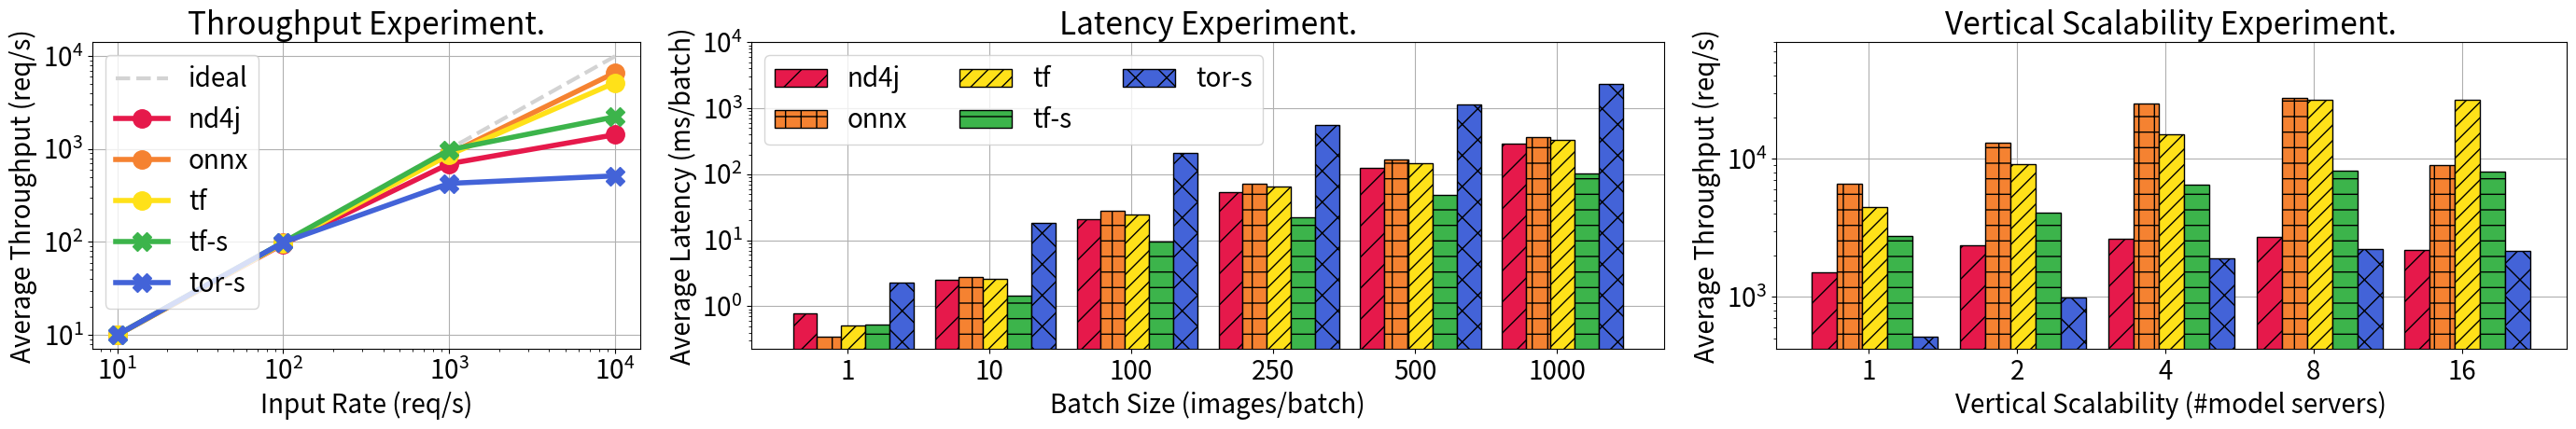

The matplotlib source for this figure:
import matplotlib
import matplotlib.pyplot as plt
import numpy as np
import itertools

matplotlib.rcParams['lines.linewidth'] = 4
matplotlib.rcParams['lines.markersize'] = 14
font = {'size': 20}
matplotlib.rc('font', **font)
alpha = 1

fig, (ax1, ax2, ax3) = plt.subplots(1, 3, gridspec_kw={
    'width_ratios': [0.9, 1.5, 1.3]}, figsize=(28, 5))


# INPUT RATE EXPERIMENT
ir = [10, 100, 1000, 10000]
# embedded
nd4j = [9.95, 95.12, 696.33, 1429.46]
onnx = [9.96, 97.73, 888.47, 6663.73]
tf = [9.96, 96.48, 867.76, 5191.74]
# external
tor_s = [9.99, 99.12, 427.39, 515.06]
tf_s = [9.99, 99.17, 981.86, 2225.36]

ax1.plot(ir, ir, linestyle='--', c='lightgrey', label='ideal', linewidth=3)
ax1.plot(ir, nd4j, marker='o', label='nd4j', alpha=alpha, ls='-', c='#e6194B')
ax1.plot(ir, onnx, marker='o', label='onnx', alpha=alpha, ls='-', c='#f58231')
ax1.plot(ir, tf, marker='o', label='tf', alpha=alpha, ls='-', c='#ffe119')
ax1.plot(ir, tf_s, marker='X', label='tf-s', alpha=alpha, ls='-', c='#3cb44b')
ax1.plot(ir, tor_s, marker='X', label='tor-s',
         alpha=alpha, ls='-', c='#4363d8')

ax1.set_yscale('log')
ax1.set_xscale('log')
ax1.legend()

ax1.set_title('Throughput Experiment.')

# fig.text(.5, 0, "CAPTION", ha='left', fontsize=30)

ax1.set_xlabel('Input Rate (req/s)')
ax1.set_ylabel('Average Throughput (req/s)')
ax1.grid(True)


# BATCH SIZE
bs = ['1', '10', '100', '250', '500', '1000']
# embedded
nd4j = [0.77, 2.514, 20.98, 52.96, 126.705, 287.01]
onnx = [0.35, 2.76, 27.83, 72.51, 166.19, 367.56]
tf = [0.51, 2.62, 24.9, 64.71, 147.95, 333.82]

# external
tor_s = [2.25, 18.4, 208.67, 550.77, 1126.47, 2293.89]
tor_sg = [2.26, 18.39, 209.63, 551.061, 1131.104, 2308.83]
tf_s = [0.53, 1.47, 9.64, 22.06, 48.88, 102.8]

X = np.arange(len(bs))
width = 0.17


hatches = itertools.cycle(['/', '+', '//', '-', 'x', '\\', '*', 'o', 'O', '.'])

ax2.bar(X, nd4j, width=width, label='nd4j', hatch=next(
    hatches), edgecolor='black', color='#e6194B')
ax2.bar(X + width, onnx, width=width, label='onnx',
        hatch=next(hatches), edgecolor='black', color='#f58231')
ax2.bar(X + 2 * width, tf, width=width, label='tf',
        hatch=next(hatches), edgecolor='black', color='#ffe119')

ax2.bar(X + 3 * width, tf_s, width=width, label='tf-s',
        hatch=next(hatches), edgecolor='black', color='#3cb44b')
# ax.bar(X + 4 * width, tor_s, width = width, label='tor-s', hatch = next(hatches), edgecolor='black')
ax2.bar(X + 4 * width, tor_sg, width=width, label='tor-s',
        hatch=next(hatches), edgecolor='black', color='#4363d8')

ax2.set_xticks([i + 0.3 for i in X], bs)
ax2.set_yscale('log')
ax2.set_ylim(ymax=10000)
ax2.legend(ncol=3)
ax2.set_title('Latency Experiment.')
ax2.set_xlabel('Batch Size (images/batch)')
ax2.set_ylabel('Average Latency (ms/batch)')
ax2.set_axisbelow(True)
ax2.grid(True)


# SCALABILITY EXPERIMENT
mr = ['1', '2', '4', '8', '16']
# embedded
nd4j = [1508.222, 2352.52, 2642.799, 2727.805, 2185.114]
onnx = [6649.69, 13050.89, 25354.03, 27513.56, 9022.43]
tf = [4486.12, 9241.91, 15145.13, 26748.63, 26793.25]

# external
tor_s = [512.85, 988.46, 1919.98, 2241.75, 2144.26]
tf_s = [2758.23, 4066.09, 6493.42, 8176.73, 8135]

X = np.arange(len(mr))
width = 0.17

hatches = itertools.cycle(['/', '+', '//', '-', 'x', '\\', '*', 'o', 'O', '.'])
ax3.bar(X, nd4j, width=width, label='nd4j', hatch=next(
    hatches), edgecolor='black', color='#e6194B')
ax3.bar(X + width, onnx, width=width, label='onnx',
        hatch=next(hatches), edgecolor='black', color='#f58231')
ax3.bar(X + 2 * width, tf, width=width, label='tf',
        hatch=next(hatches), edgecolor='black', color='#ffe119')

ax3.bar(X + 3 * width, tf_s, width=width, label='tf-s',
        hatch=next(hatches), edgecolor='black', color='#3cb44b')
ax3.bar(X + 4 * width, tor_s, width=width, label='tor-s',
        hatch=next(hatches), edgecolor='black', color='#4363d8')

ax3.set_xticks([i + 0.3 for i in X], mr)

ax3.set_yscale('log')
ax3.set_title('Vertical Scalability Experiment.')
ax3.set_xlabel('Vertical Scalability (#model servers)')
ax3.set_ylabel('Average Throughput (req/s)')
ax3.set_ylim(ymax=70000)
ax3.set_axisbelow(True)
ax3.grid(True)

fig.tight_layout()
plt.savefig("all-plots.png", bbox_inches='tight')
# plt.show()
